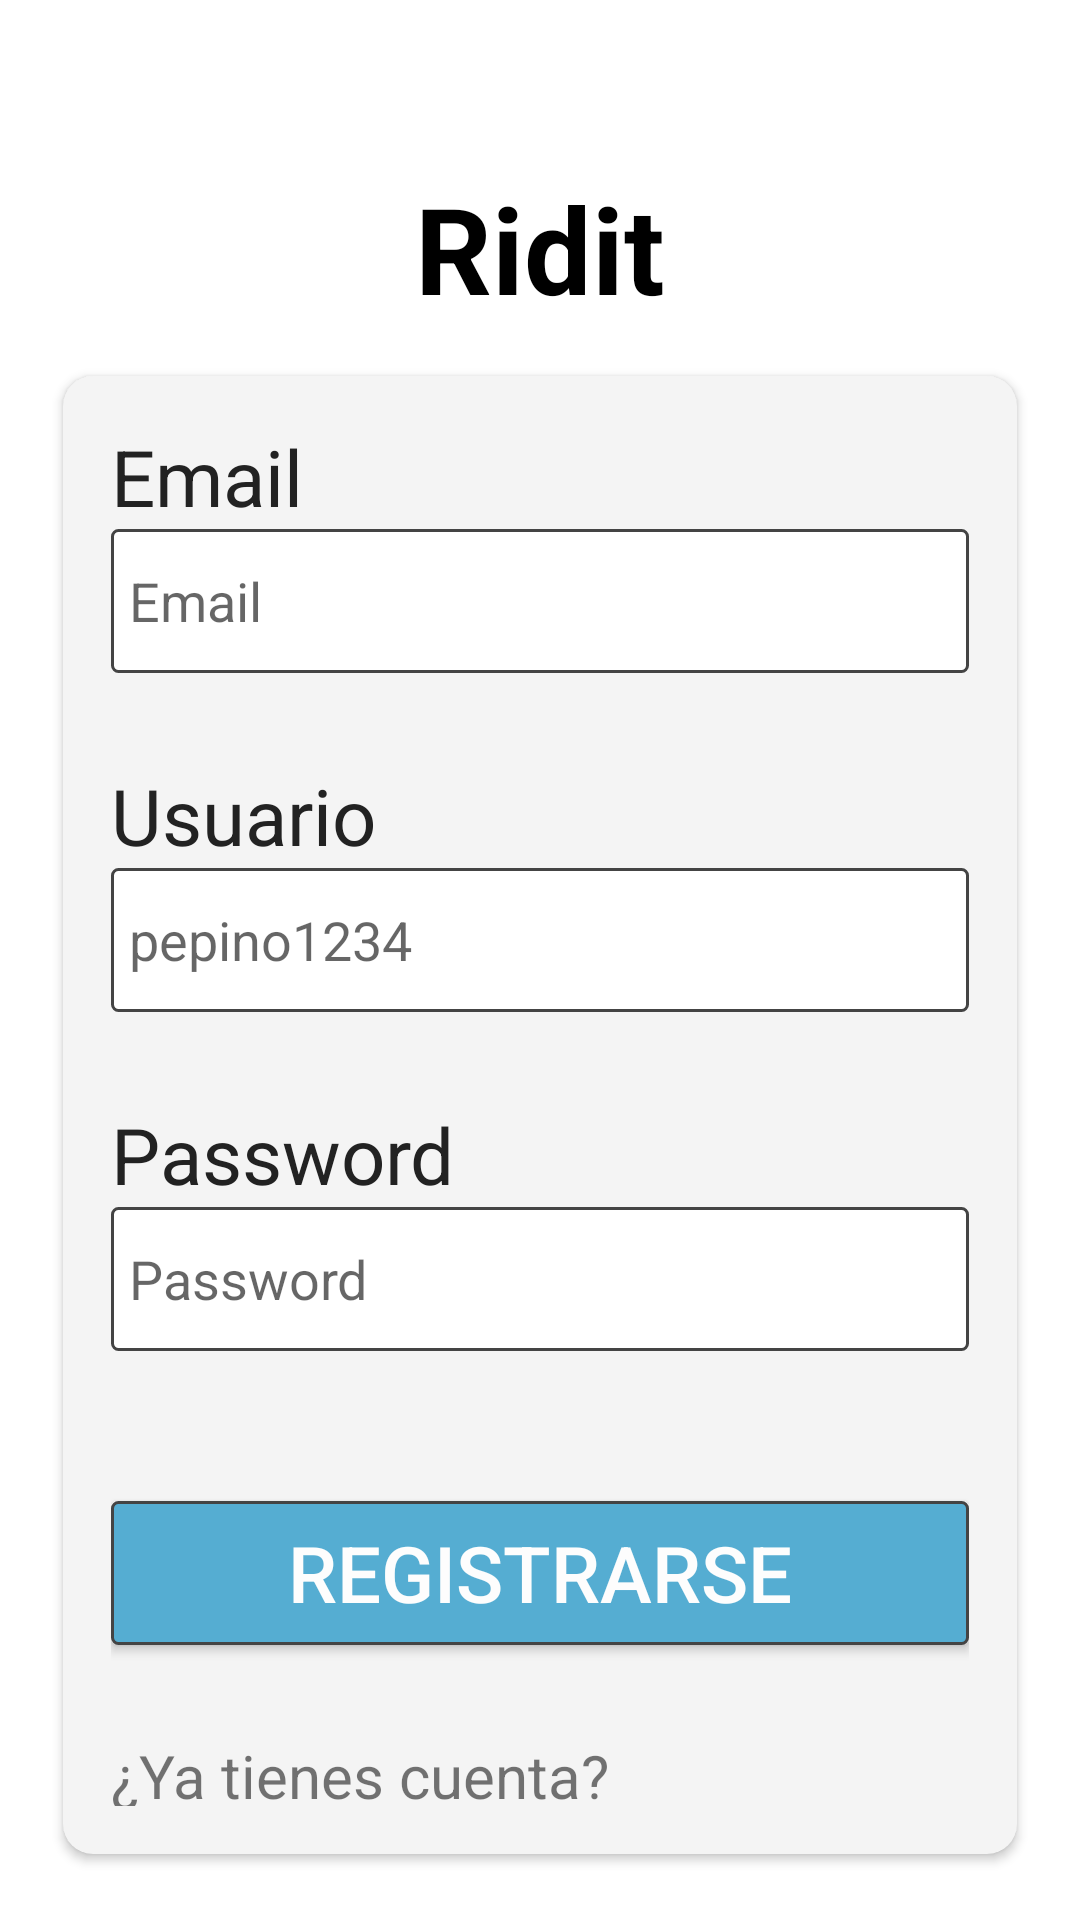

The Android layout XML behind this screen, and the referenced resources:
<!-- AndroidManifest.xml: application theme Theme.Kotlinridit -->
<!-- res/layout/activity_register.xml -->
<?xml version="1.0" encoding="utf-8"?>
<LinearLayout xmlns:android="http://schemas.android.com/apk/res/android"
    xmlns:app="http://schemas.android.com/apk/res-auto"
    android:layout_width="match_parent"
    android:layout_height="match_parent"
    android:background="#fff"
    android:orientation="vertical"
    android:padding="16dp">

    <TextView
        android:layout_width="match_parent"
        android:layout_height="wrap_content"
        android:layout_marginTop="40dp"
        android:layout_marginBottom="10dp"
        android:text="Ridit"
        android:textAlignment="center"
        android:textColor="@color/black"
        android:textSize="40sp"
        android:textStyle="bold" />

    <androidx.cardview.widget.CardView
        android:layout_width="match_parent"
        android:layout_height="wrap_content"
        android:layout_gravity="center_horizontal"
        app:cardBackgroundColor="@color/light_grey_1"
        app:cardCornerRadius="10dp"
        app:cardUseCompatPadding="true">

        <LinearLayout
            android:layout_width="match_parent"
            android:layout_height="match_parent"
            android:orientation="vertical"
            android:padding="16dp">

            <TextView
                android:layout_width="match_parent"
                android:layout_height="wrap_content"
                android:text="Email"
                android:textColor="@color/text_dark"
                android:textSize="26sp" />

            <EditText
                android:id="@+id/etRegisterEmail"
                android:layout_width="match_parent"
                android:layout_height="wrap_content"
                android:layout_marginBottom="30dp"
                android:background="@drawable/input_text_border"
                android:hint="@string/register_hint_email"
                android:minHeight="48dp"
                android:paddingHorizontal="6dp"
                android:paddingVertical="10dp" />

            <TextView
                android:layout_width="match_parent"
                android:layout_height="wrap_content"
                android:text="Usuario"
                android:textColor="@color/text_dark"
                android:textSize="26sp" />

            <EditText
                android:id="@+id/etRegisterUsername"
                android:layout_width="match_parent"
                android:layout_height="wrap_content"
                android:layout_marginBottom="30dp"
                android:background="@drawable/input_text_border"
                android:hint="pepino1234"
                android:inputType="textPersonName"
                android:minHeight="48dp"
                android:paddingHorizontal="6dp"
                android:paddingVertical="10dp" />


            <TextView
                android:layout_width="match_parent"
                android:layout_height="wrap_content"
                android:text="Password"
                android:textColor="@color/text_dark"
                android:textSize="26sp" />

            <EditText
                android:id="@+id/etRegisterPassword"
                android:layout_width="match_parent"
                android:layout_height="wrap_content"
                android:layout_marginBottom="50dp"
                android:background="@drawable/input_text_border"
                android:hint="@string/register_hint_password"
                android:inputType="textPassword"
                android:minHeight="48dp"
                android:paddingHorizontal="6dp"
                android:paddingVertical="10dp" />

            <Button
                android:id="@+id/btnRegister"
                android:layout_width="match_parent"
                android:layout_height="wrap_content"
                android:layout_marginBottom="30dp"
                android:background="@drawable/action_btn"
                android:text="@string/register_btn_text"
                android:textColor="@color/accent_white"
                android:textSize="26sp" />

            <LinearLayout
                android:layout_width="match_parent"
                android:layout_height="wrap_content"
                android:orientation="horizontal">

                <TextView
                    android:layout_width="wrap_content"
                    android:layout_height="wrap_content"
                    android:text="@string/register_login_already_account"
                    android:textSize="20sp" />

                <TextView
                    android:id="@+id/tvRegisterGoToLogin"
                    android:layout_width="wrap_content"
                    android:layout_height="wrap_content"
                    android:layout_gravity="end"
                    android:layout_margin="10dp"
                    android:text="@string/register_login_action_text"
                    android:textColor="@color/black"
                    android:textSize="20sp"
                    android:textStyle="bold" />
            </LinearLayout>


        </LinearLayout>

    </androidx.cardview.widget.CardView>

</LinearLayout>
<!-- resources referenced by this layout -->
<resources>
  <color name="accent_white">#FDFDFD</color>
  <color name="black">#FF000000</color>
  <color name="light_grey_1">#F4F4F4</color>
  <color name="text_dark">#222</color>
  <!-- drawable action_btn (drawable) -->
  <?xml version="1.0" encoding="utf-8"?>
  
  <shape xmlns:android="http://schemas.android.com/apk/res/android">
      <solid android:color="@color/accent_blue"/>
      <corners android:radius="2dp"/>
      <stroke
          android:width="1dp"
          android:color="#444444"/>
  </shape>
  <!-- drawable input_text_border (drawable) -->
  <?xml version="1.0" encoding="utf-8"?>
  
  <shape xmlns:android="http://schemas.android.com/apk/res/android">
      <solid android:color="#fff"/>
      <corners android:radius="2dp"/>
      <stroke
          android:width="1dp"
          android:color="#444444"/>
  </shape>
  <string name="register_btn_text">Registrarse</string>
  <string name="register_hint_email">Email</string>
  <string name="register_hint_password">Password</string>
  <string name="register_login_action_text">Ingresa</string>
  <string name="register_login_already_account">¿Ya tienes cuenta?</string>
  <style name="Theme.Kotlinridit" parent="Theme.AppCompat.Light.DarkActionBar">
          <item name="colorPrimary">@color/main_blue</item>
          <item name="titleTextColor">@color/black</item>
      </style>
  <color name="accent_blue">#55ADD2</color>
  <color name="main_blue">#7DC2DF</color>
</resources>
